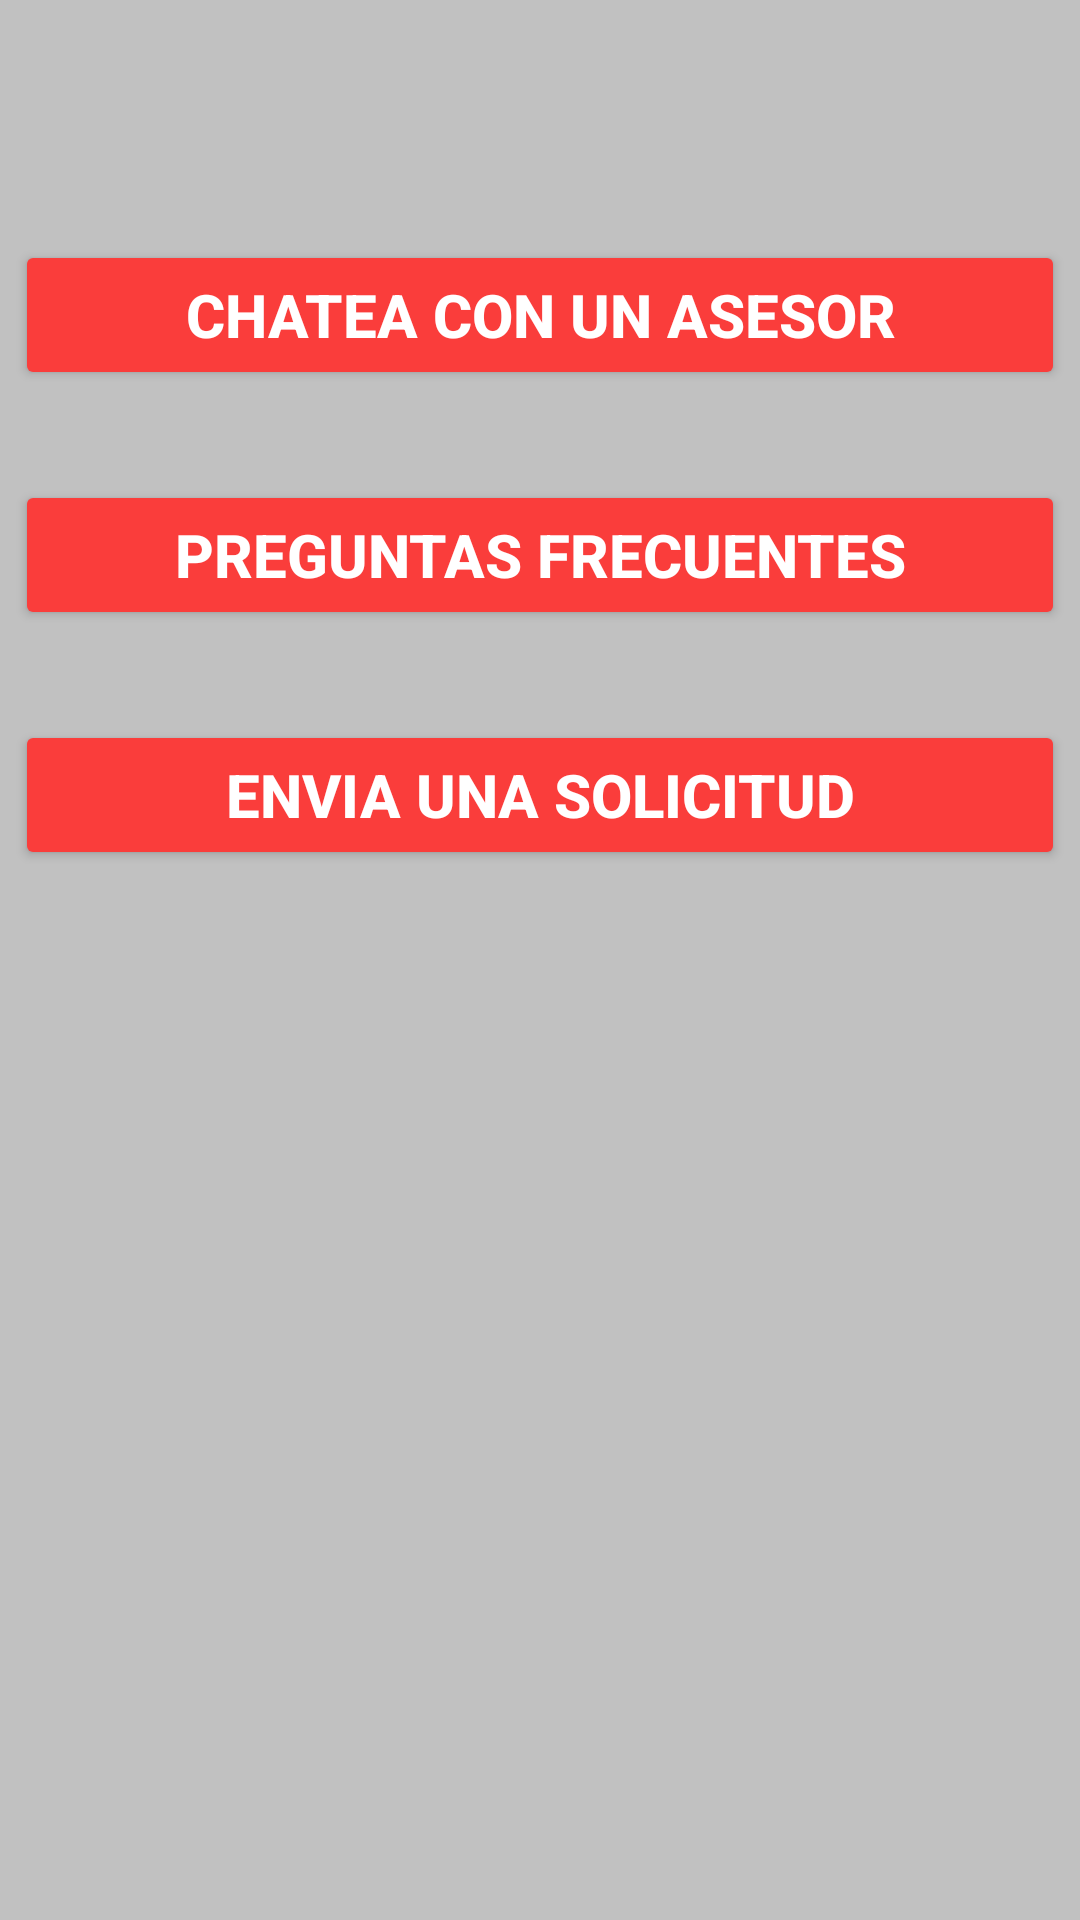

Produce the Android XML layout that renders to this screen, including the resource entries it uses.
<!-- AndroidManifest.xml: application theme Theme.Garapp -->
<!-- res/layout/fragment_help.xml -->
<?xml version="1.0" encoding="utf-8"?>
<FrameLayout xmlns:android="http://schemas.android.com/apk/res/android"
    xmlns:tools="http://schemas.android.com/tools"
    android:layout_width="match_parent"
    android:layout_height="match_parent"
    xmlns:app="http://schemas.android.com/apk/res-auto"
    tools:context="preguntas_frecuentes_conectado"
    android:background="#C1C1C1">

    <androidx.constraintlayout.widget.ConstraintLayout
        android:id="@+id/layout_two"
        android:layout_width="match_parent"
        android:layout_height="match_parent">

        <Button
            android:id="@+id/button1"
            android:layout_width="350dp"
            android:layout_height="50dp"
            android:backgroundTint="#FA3D3B"
            android:layout_marginTop="80dp"
            android:text="Chatea con un asesor"
            android:textColor="#FFFFFF"
            android:textSize="20dp"
            android:textStyle="bold"
            app:layout_constraintEnd_toEndOf="@id/layout_two"
            app:layout_constraintStart_toStartOf="@id/layout_two"
            app:layout_constraintTop_toTopOf="parent"
            />

        <Button
            android:id="@+id/button2"
            android:layout_width="350dp"
            android:layout_height="50dp"
            android:backgroundTint="#FA3D3B"
            android:layout_marginTop="30dp"
            android:text="Preguntas frecuentes"
            android:textColor="#FFFFFF"
            android:textSize="20dp"
            android:textStyle="bold"
            app:layout_constraintEnd_toEndOf="@id/layout_two"
            app:layout_constraintStart_toStartOf="@id/layout_two"
            app:layout_constraintTop_toBottomOf="@id/button1"
            />
        <Button
            android:id="@+id/button3"
            android:layout_width="350dp"
            android:layout_height="50dp"
            android:backgroundTint="#FA3D3B"
            android:layout_marginTop="30dp"
            android:text="Envia una solicitud"
            android:textColor="#FFFFFF"
            android:textSize="20dp"
            android:textStyle="bold"
            app:layout_constraintEnd_toEndOf="@id/layout_two"
            app:layout_constraintStart_toStartOf="@id/layout_two"
            app:layout_constraintTop_toBottomOf="@id/button2"
            />



    </androidx.constraintlayout.widget.ConstraintLayout>

</FrameLayout>
<!-- resources referenced by this layout -->
<resources>
  <style name="Theme.Garapp" parent="Base.Theme.Garapp" />
  <style name="Base.Theme.Garapp" parent="Theme.Material3.DayNight.NoActionBar">
          
          <item name="colorPrimary">@color/colorTres</item>
      </style>
  <color name="colorTres">#C1C1C1</color>
</resources>
